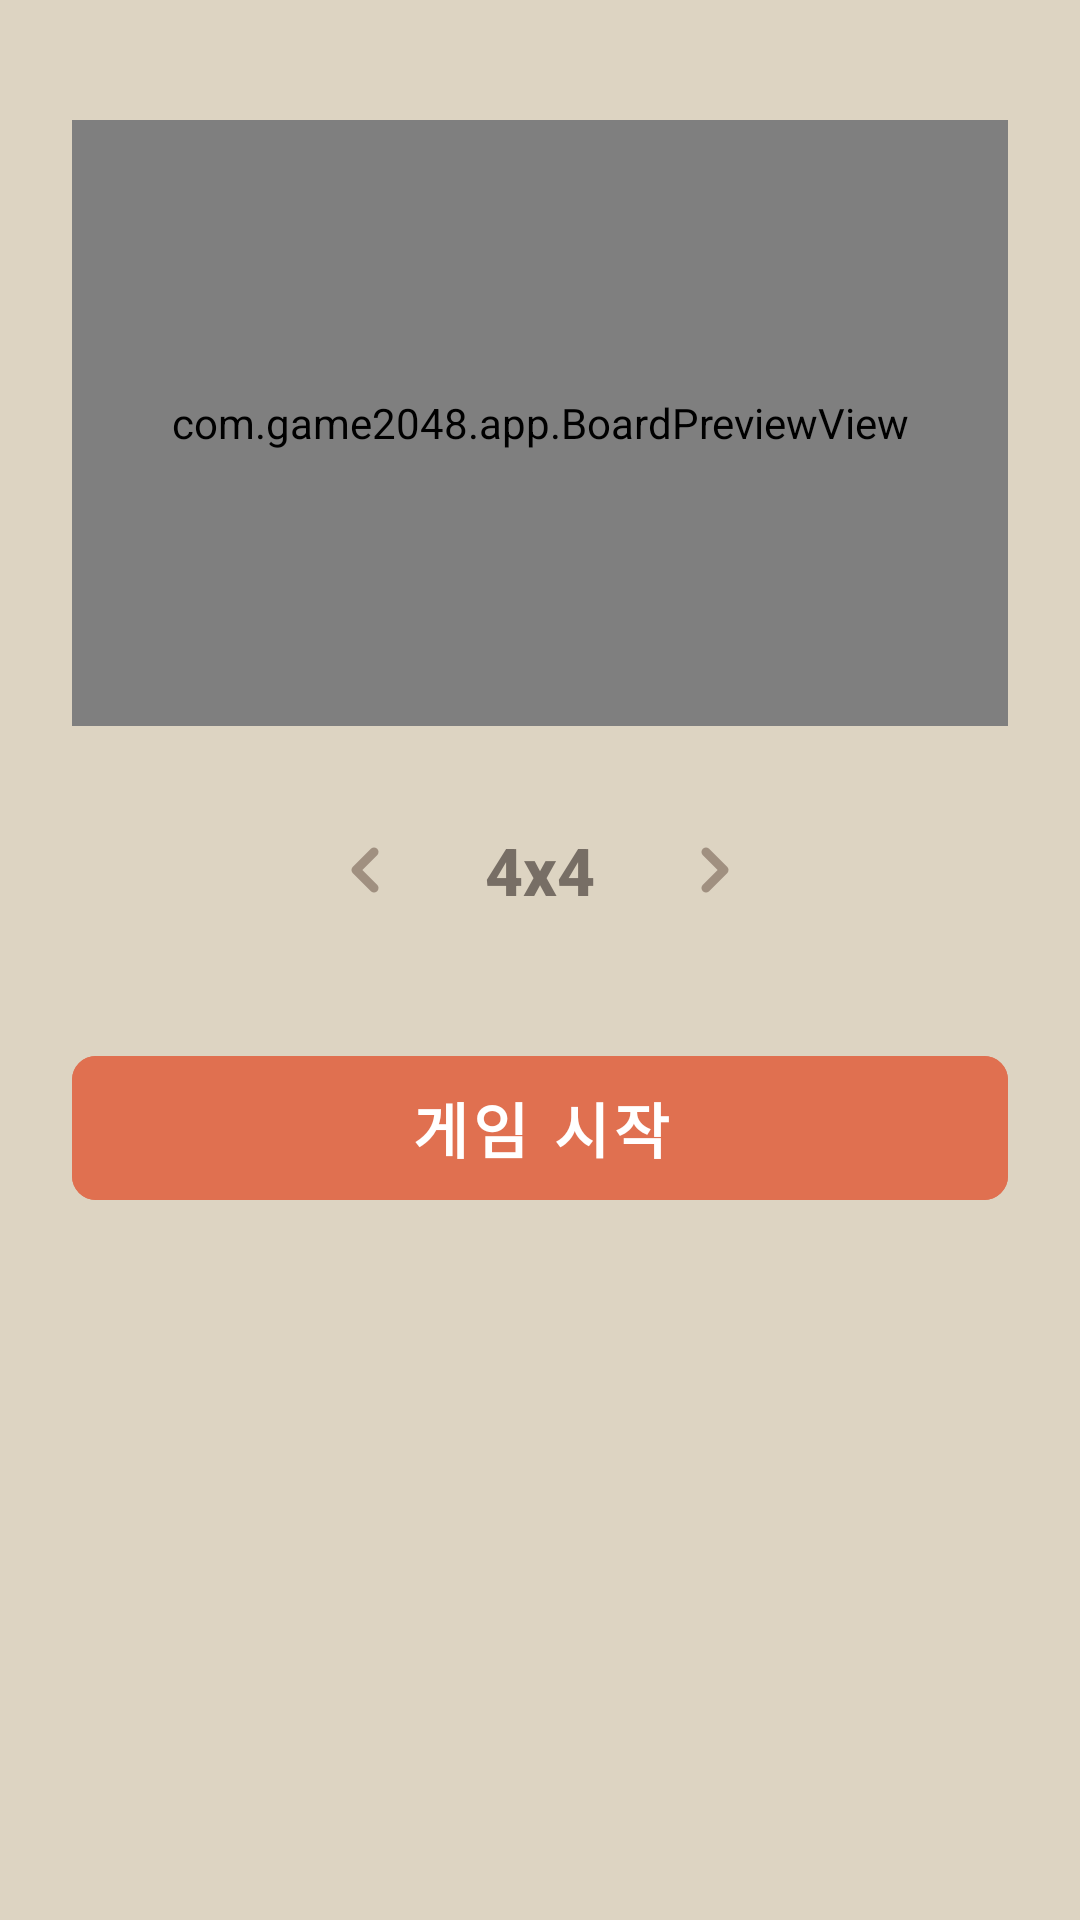

Reconstruct the res/layout file that produces this screen, plus the resources it refers to.
<!-- AndroidManifest.xml: application theme Theme.Game2048 -->
<!-- res/layout/activity_main.xml -->
<?xml version="1.0" encoding="utf-8"?>
<LinearLayout xmlns:android="http://schemas.android.com/apk/res/android"
    xmlns:app="http://schemas.android.com/apk/res-auto"
    android:layout_width="match_parent"
    android:layout_height="match_parent"
    android:background="@color/bg_main"
    android:fitsSystemWindows="true"
    android:orientation="vertical"
    android:gravity="center_horizontal"
    android:paddingTop="40dp"
    android:paddingBottom="32dp"
    android:paddingStart="24dp"
    android:paddingEnd="24dp">

    
    <com.game2048.app.BoardPreviewView
        android:id="@+id/boardPreviewView"
        android:layout_width="match_parent"
        android:layout_height="0dp"
        android:layout_weight="1"
        android:layout_marginBottom="24dp"/>

    
    <LinearLayout
        android:layout_width="match_parent"
        android:layout_height="wrap_content"
        android:orientation="horizontal"
        android:gravity="center"
        android:layout_marginBottom="32dp">

        <ImageButton
            android:id="@+id/btnPrevDifficulty"
            android:layout_width="48dp"
            android:layout_height="48dp"
            android:background="?attr/selectableItemBackgroundBorderless"
            android:src="@drawable/ic_arrow_left"
            android:contentDescription="이전 난이도"
            android:tint="@color/arrow_color"/>

        <TextView
            android:id="@+id/tvDifficulty"
            android:layout_width="wrap_content"
            android:layout_height="wrap_content"
            android:layout_marginStart="16dp"
            android:layout_marginEnd="16dp"
            android:text="4x4"
            android:textSize="@dimen/difficulty_text_size"
            android:textColor="@color/title_color"
            android:textStyle="bold"
            android:fontFamily="sans-serif-medium"/>

        <ImageButton
            android:id="@+id/btnNextDifficulty"
            android:layout_width="48dp"
            android:layout_height="48dp"
            android:background="?attr/selectableItemBackgroundBorderless"
            android:src="@drawable/ic_arrow_right"
            android:contentDescription="다음 난이도"
            android:tint="@color/arrow_color"/>
    </LinearLayout>

    
    <com.google.android.material.button.MaterialButton
        android:id="@+id/btnStart"
        android:layout_width="match_parent"
        android:layout_height="60dp"
        android:text="@string/game_start"
        android:textSize="@dimen/btn_start_text_size"
        android:textColor="@color/btn_start_text"
        android:backgroundTint="@color/btn_start"
        android:stateListAnimator="@null"
        android:textStyle="bold"
        app:cornerRadius="8dp"/>

    <View
        android:layout_width="match_parent"
        android:layout_height="0dp"
        android:layout_weight="1"/>

</LinearLayout>
<!-- resources referenced by this layout -->
<resources>
  <color name="arrow_color">#A09080</color>
  <color name="bg_main">#DDD4C2</color>
  <color name="btn_start">#E07050</color>
  <color name="btn_start_text">#FFFFFF</color>
  <color name="title_color">#776E65</color>
  <dimen name="btn_start_text_size">20sp</dimen>
  <dimen name="difficulty_text_size">22sp</dimen>
  <!-- drawable ic_arrow_left (drawable) -->
  <?xml version="1.0" encoding="utf-8"?>
  <vector xmlns:android="http://schemas.android.com/apk/res/android"
      android:width="24dp"
      android:height="24dp"
      android:viewportWidth="24"
      android:viewportHeight="24">
      <path
          android:fillColor="@android:color/transparent"
          android:strokeColor="#A09080"
          android:strokeWidth="3"
          android:strokeLineCap="round"
          android:strokeLineJoin="round"
          android:pathData="M15,18 L9,12 L15,6"/>
  </vector>
  <!-- drawable ic_arrow_right (drawable) -->
  <?xml version="1.0" encoding="utf-8"?>
  <vector xmlns:android="http://schemas.android.com/apk/res/android"
      android:width="24dp"
      android:height="24dp"
      android:viewportWidth="24"
      android:viewportHeight="24">
      <path
          android:fillColor="@android:color/transparent"
          android:strokeColor="#A09080"
          android:strokeWidth="3"
          android:strokeLineCap="round"
          android:strokeLineJoin="round"
          android:pathData="M9,6 L15,12 L9,18"/>
  </vector>
  <string name="game_start">게임 시작</string>
  <style name="Theme.Game2048" parent="Theme.MaterialComponents.DayNight.NoActionBar">
          <item name="colorPrimary">@color/btn_start</item>
          <item name="colorPrimaryVariant">@color/btn_start</item>
          <item name="colorOnPrimary">@color/white</item>
          <item name="android:windowBackground">@color/bg_main</item>
          <item name="android:statusBarColor">@color/bg_main</item>
          <item name="android:navigationBarColor">@color/bg_main</item>
          <item name="android:fitsSystemWindows">true</item>
      </style>
  <color name="white">#FFFFFF</color>
</resources>
